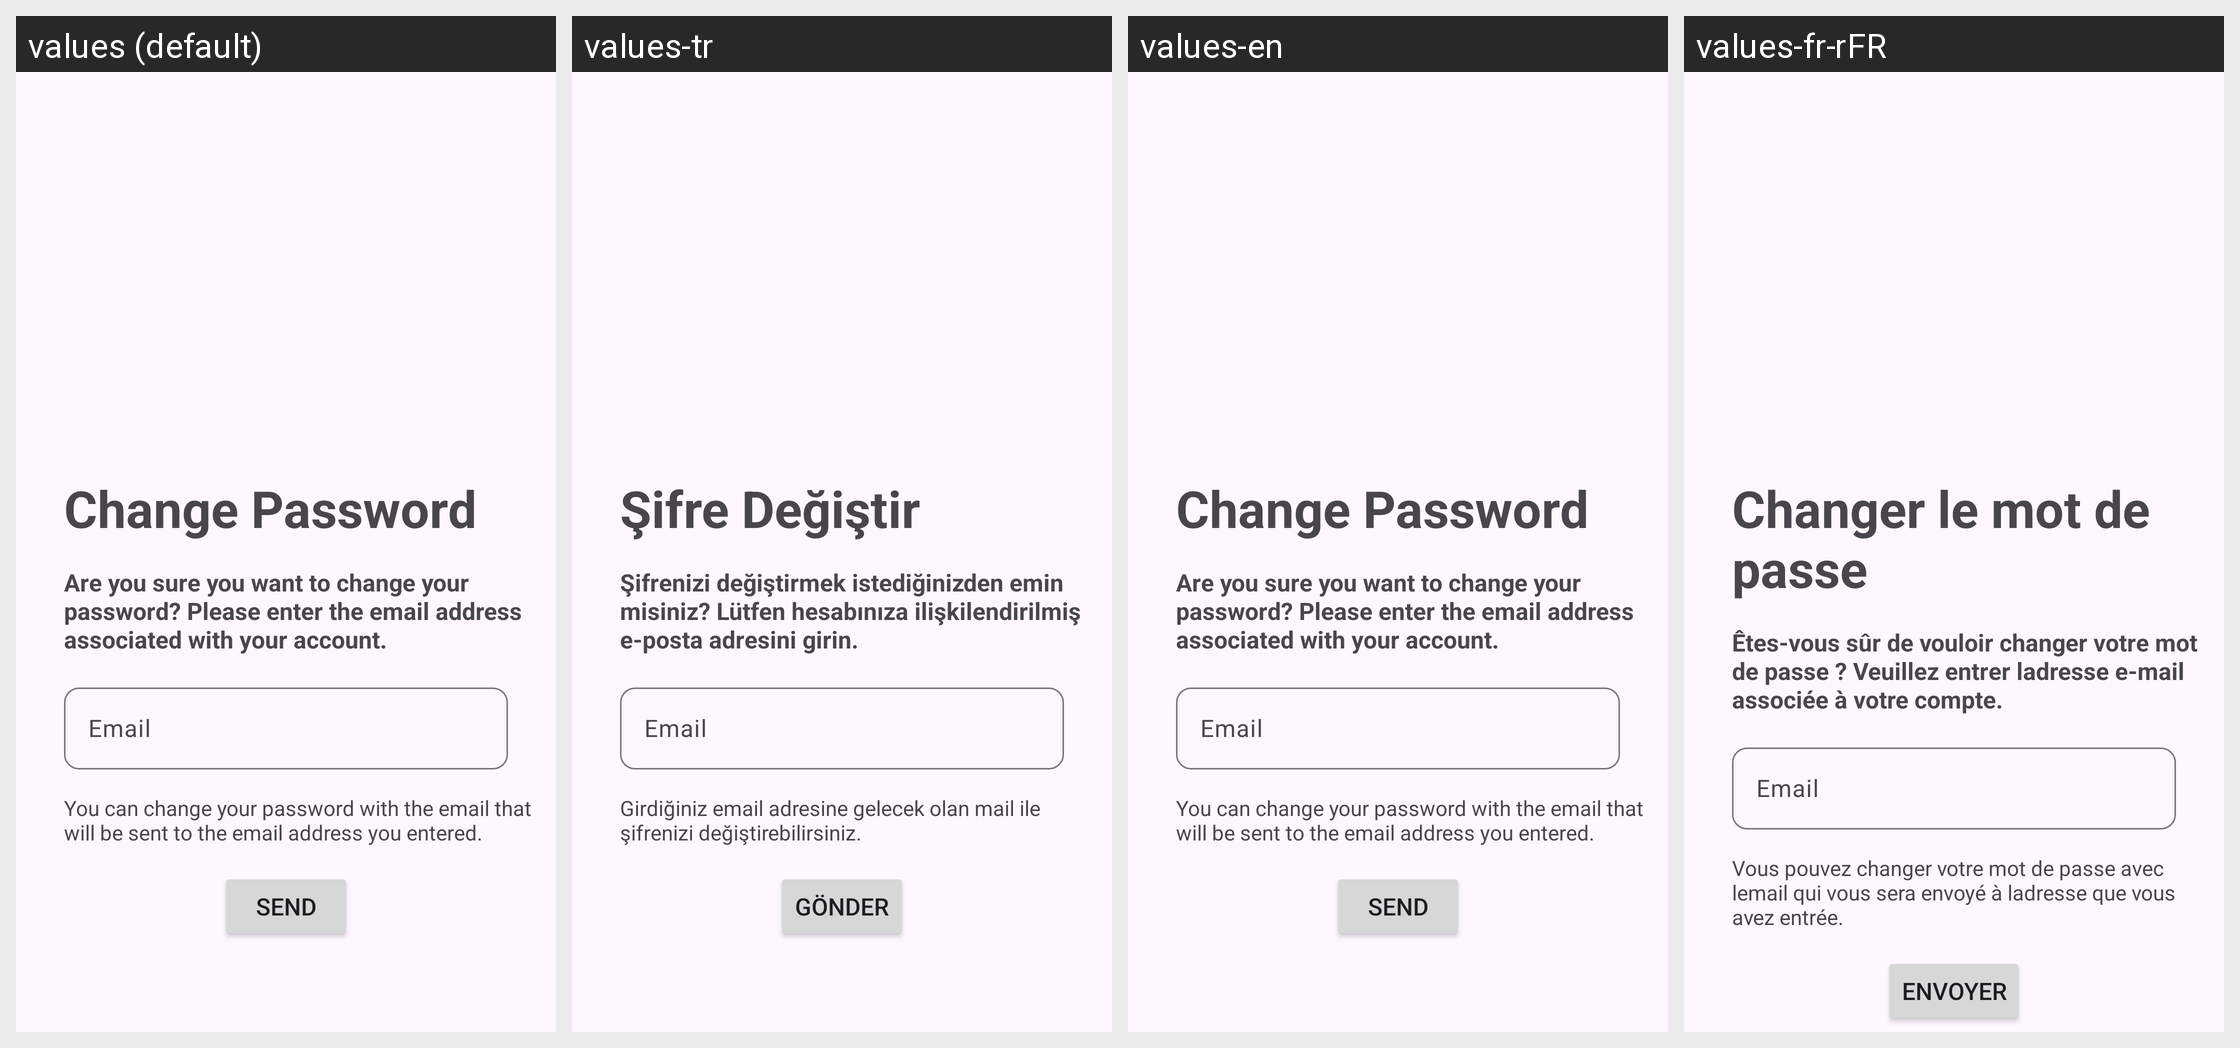

Translations of the strings shown on this Android screen, per locale in the grid:
Android screen res/layout/fragment_change_password.xml rendered under 4 locales, left to right: values (default), values-tr, values-en, values-fr-rFR. Device: Nexus 5 (rendered at 1080×1920; each locale shown at half size, 540×960, under a caption strip naming it); theme Theme.TravelGuide.
Other locales in the repository, not shown: values-de, values-es, values-fr.
Strings drawn on this screen, with the default value and each locale's value (text and hints the layout hard-codes, and strings that could not be matched under every locale, appear in the picture but are not listed):

email
  values: Email
  values-tr: Email
  values-en: Email
  values-fr-rFR: Email  [from values-fr]

changePassword
  values: Change Password
  values-tr: Şifre Değiştir
  values-en: Change Password
  values-fr-rFR: Changer le mot de passe  [from values-fr]

send
  values: Send
  values-tr: Gönder
  values-en: Send
  values-fr-rFR: Envoyer

infoForgetPasword
  values: You can change your password with the email that will be sent to the email address you entered.
  values-tr: Girdiğiniz email adresine gelecek olan mail ile şifrenizi değiştirebilirsiniz.
  values-en: You can change your password with the email that will be sent to the email address you entered.
  values-fr-rFR: Vous pouvez changer votre mot de passe avec lemail qui vous sera envoyé à ladresse que vous avez entrée.  [from values-fr]

changePasswordMessage
  values: Are you sure you want to change your password? Please enter the email address associated with your account.
  values-tr: Şifrenizi değiştirmek istediğinizden emin misiniz? Lütfen hesabınıza ilişkilendirilmiş e-posta adresini girin.
  values-en: Are you sure you want to change your password? Please enter the email address associated with your account.
  values-fr-rFR: Êtes-vous sûr de vouloir changer votre mot de passe ? Veuillez entrer ladresse e-mail associée à votre compte.  [from values-fr]
